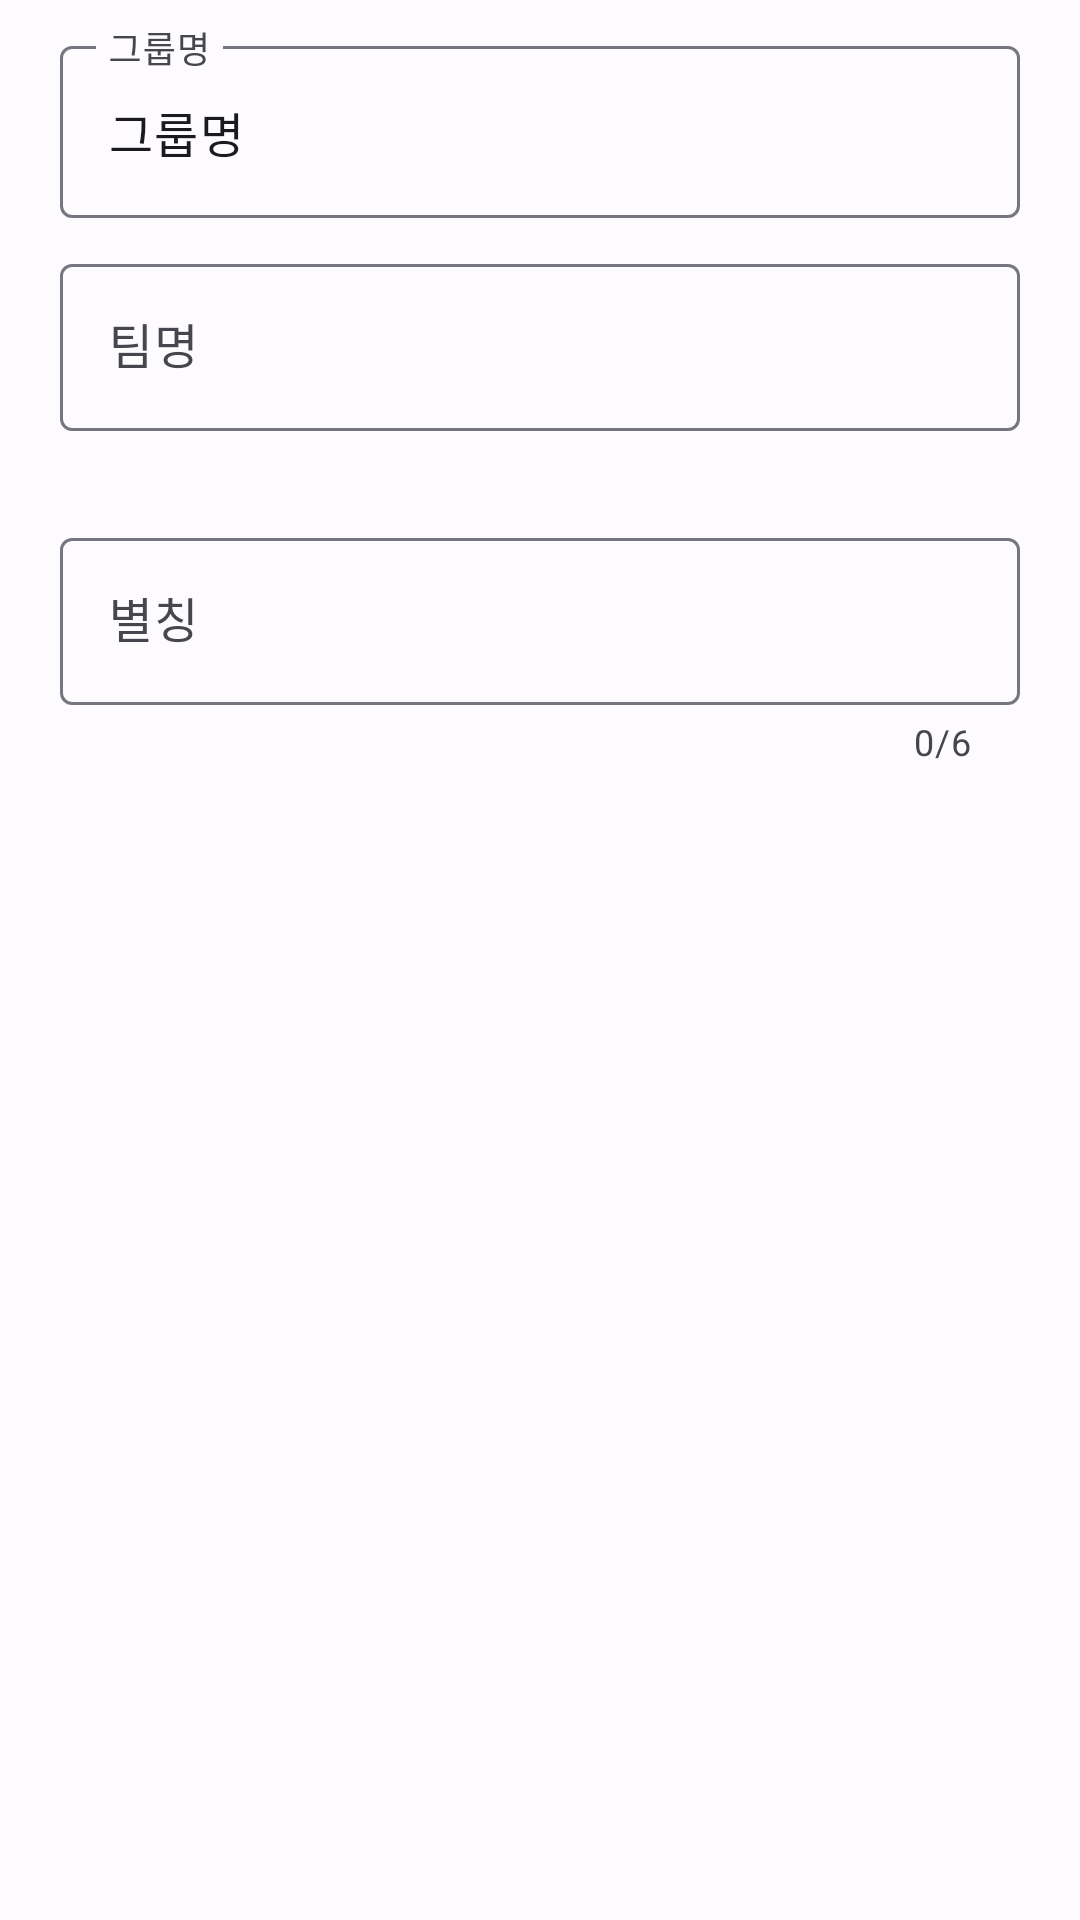

Here is an Android app screen rendered from its layout file. Give the layout XML and the strings, colors and styles it references.
<!-- AndroidManifest.xml: application theme AppTheme -->
<!-- res/layout/add_team_dialog.xml -->
<?xml version="1.0" encoding="utf-8"?>
<androidx.constraintlayout.widget.ConstraintLayout xmlns:android="http://schemas.android.com/apk/res/android"
    android:layout_width="match_parent"
    android:layout_height="match_parent"
    xmlns:app="http://schemas.android.com/apk/res-auto"
    android:paddingHorizontal="20dp"
    android:paddingVertical="10dp">
    <com.google.android.material.textfield.TextInputLayout
        android:id="@+id/addTeamDialog_groupName"
        android:layout_width="match_parent"
        android:layout_height="wrap_content"
        app:layout_constraintTop_toTopOf="parent"
        app:layout_constraintLeft_toLeftOf="parent"
        android:hint="@string/textField_group"
        style="@style/Widget.Material3.TextInputLayout.OutlinedBox">
        <com.google.android.material.textfield.TextInputEditText
            android:id="@+id/addTeamDialog_groupName_text"
            android:layout_width="match_parent"
            android:layout_height="match_parent"
            android:singleLine="true"
            android:focusable="false"
            android:clickable="false"
            android:text="그룹명"/>
    </com.google.android.material.textfield.TextInputLayout>
    <com.google.android.material.textfield.TextInputLayout
        android:id="@+id/addTeamDialog_teamName"
        android:layout_width="match_parent"
        android:layout_height="wrap_content"
        android:layout_marginTop="10dp"
        app:layout_constraintTop_toBottomOf="@id/addTeamDialog_groupName"
        app:layout_constraintLeft_toLeftOf="parent"
        android:hint="@string/textField_name"
        app:errorEnabled="true"
        app:errorContentDescription="@string/error_teamName_required"
        style="@style/Widget.Material3.TextInputLayout.OutlinedBox">
        <com.google.android.material.textfield.TextInputEditText
            android:id="@+id/addTeamDialog_teamName_text"
            android:layout_width="match_parent"
            android:layout_height="match_parent"
            android:singleLine="true"/>
    </com.google.android.material.textfield.TextInputLayout>
    <com.google.android.material.textfield.TextInputLayout
        android:id="@+id/addTeamDialog_alias"
        android:layout_width="match_parent"
        android:layout_height="wrap_content"
        android:layout_marginTop="10dp"
        app:layout_constraintTop_toBottomOf="@id/addTeamDialog_teamName"
        app:layout_constraintLeft_toLeftOf="parent"
        android:hint="@string/textField_alias"
        app:counterEnabled="true"
        app:counterMaxLength="6"
        app:errorEnabled="true"
        app:errorContentDescription="@string/error_alias_maxCount"
        style="@style/Widget.Material3.TextInputLayout.OutlinedBox">
        <com.google.android.material.textfield.TextInputEditText
            android:id="@+id/addTeamDialog_alias_text"
            android:layout_width="match_parent"
            android:layout_height="match_parent"
            android:singleLine="true"/>
    </com.google.android.material.textfield.TextInputLayout>
</androidx.constraintlayout.widget.ConstraintLayout>
<!-- resources referenced by this layout -->
<resources>
  <string name="error_alias_maxCount">별칭은 %1$d글자 이하여야 합니다.</string>
  <string name="error_teamName_required">팀명은 반드시 입력해야 합니다.</string>
  <string name="textField_alias">별칭</string>
  <string name="textField_group">그룹명</string>
  <string name="textField_name">팀명</string>
  <color name="md_theme_light_primary">#4958A9</color>
  <color name="md_theme_light_onPrimary">#FFFFFF</color>
  <color name="md_theme_light_primaryContainer">#DEE0FF</color>
  <color name="md_theme_light_onPrimaryContainer">#00105A</color>
  <color name="md_theme_light_secondary">#5B5D72</color>
  <color name="md_theme_light_onSecondary">#FFFFFF</color>
  <color name="md_theme_light_secondaryContainer">#DFE1F9</color>
  <color name="md_theme_light_onSecondaryContainer">#171A2C</color>
  <color name="md_theme_light_tertiary">#7C5800</color>
  <color name="md_theme_light_onTertiary">#FFFFFF</color>
  <color name="md_theme_light_tertiaryContainer">#FFDEA6</color>
  <color name="md_theme_light_onTertiaryContainer">#271900</color>
  <color name="md_theme_light_error">#BA1A1A</color>
  <color name="md_theme_light_errorContainer">#FFDAD6</color>
  <color name="md_theme_light_onError">#FFFFFF</color>
  <color name="md_theme_light_onErrorContainer">#410002</color>
  <color name="md_theme_light_background">#FEFBFF</color>
  <color name="md_theme_light_onBackground">#1B1B1F</color>
  <color name="md_theme_light_surface">#FEFBFF</color>
  <color name="md_theme_light_onSurface">#1B1B1F</color>
  <color name="md_theme_light_surfaceVariant">#E3E1EC</color>
  <color name="md_theme_light_onSurfaceVariant">#46464F</color>
  <color name="md_theme_light_outline">#767680</color>
  <color name="md_theme_light_inverseOnSurface">#F3F0F4</color>
  <color name="md_theme_light_inverseSurface">#303034</color>
  <color name="md_theme_light_inversePrimary">#BAC3FF</color>
</resources>
